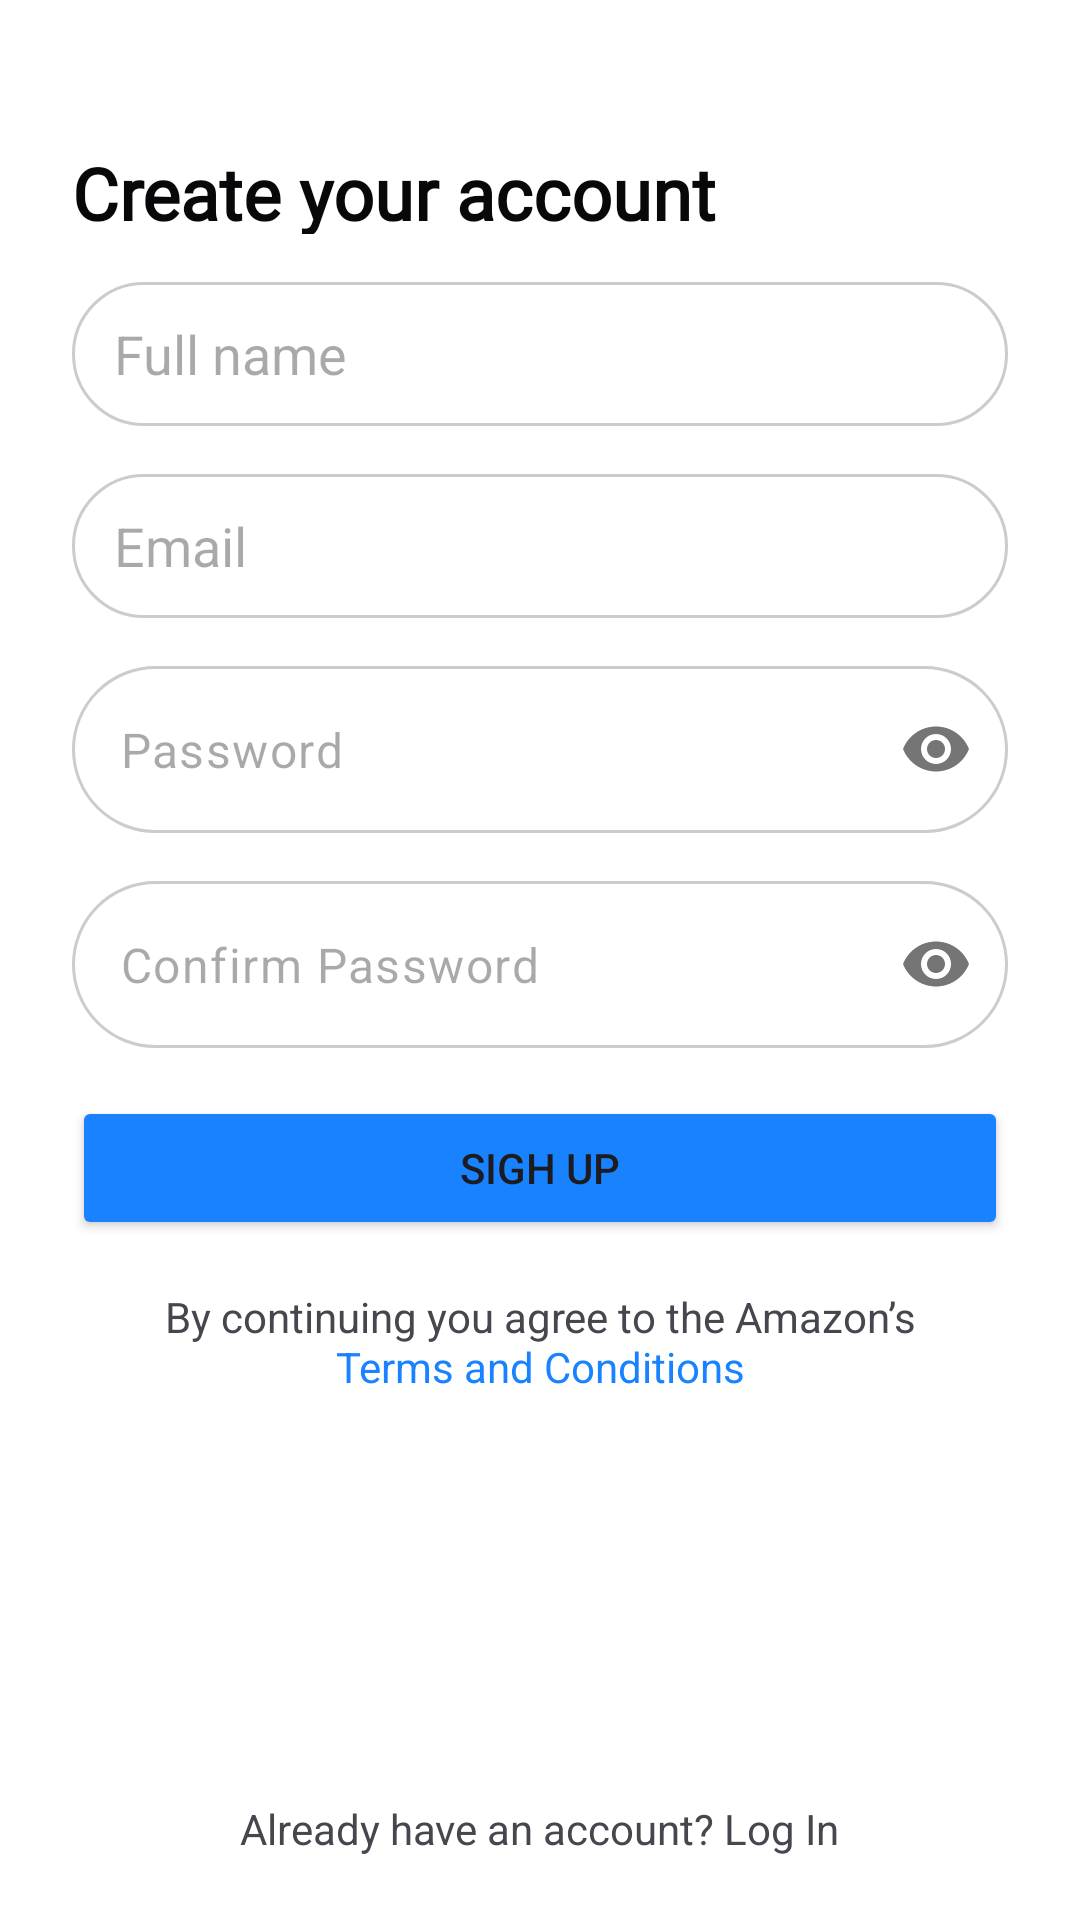

The Android layout XML behind this screen, and the referenced resources:
<!-- AndroidManifest.xml: application theme Theme.LoginSignup -->
<!-- res/layout/activity_main.xml -->
<?xml version="1.0" encoding="utf-8"?>
<androidx.constraintlayout.widget.ConstraintLayout
    xmlns:android="http://schemas.android.com/apk/res/android"
    xmlns:tools="http://schemas.android.com/tools"
    xmlns:app="http://schemas.android.com/apk/res-auto"
    xmlns:material="http://schemas.android.com/apk/res-auto"
    android:id="@+id/main"
    android:layout_width="match_parent"
    android:layout_height="match_parent"
    android:background="#FFFFFF"
    tools:context=".MainActivity">

    <TextView
        android:id="@+id/txt_view1"
        android:layout_width="wrap_content"
        android:layout_height="30dp"
        android:layout_marginTop="48dp"
        android:text="@string/create_your_account"
        android:textSize="24sp"
        android:fontFamily="@font/mulish"
        android:textStyle="bold"
        android:textColor="#08080B"
        android:layout_marginLeft="24dp"
        android:layout_marginRight="24dp"
        app:layout_constraintLeft_toLeftOf="parent"
        app:layout_constraintTop_toTopOf="parent" />

    <EditText
        android:layout_width="match_parent"
        android:layout_height="48dp"
        android:id="@+id/full_name"
        android:inputType="text"
        android:background="@drawable/rounded_edittext"
        app:layout_constraintTop_toBottomOf="@+id/txt_view1"
        app:layout_constraintLeft_toLeftOf="parent"
        app:layout_constraintRight_toRightOf="parent"
        android:layout_marginLeft="24dp"
        android:layout_marginRight="24dp"
        android:layout_marginTop="16dp"
        android:hint="@string/full_name" />

    <EditText
        android:layout_width="match_parent"
        android:layout_height="48dp"
        android:id="@+id/email"
        android:inputType="textEmailAddress"
        android:background="@drawable/rounded_edittext"
        android:hint="@string/email"
        android:layout_marginLeft="24dp"
        android:layout_marginRight="24dp"
        app:layout_constraintTop_toBottomOf="@id/full_name"
        app:layout_constraintLeft_toLeftOf="parent"
        app:layout_constraintRight_toRightOf="parent"
        android:layout_marginTop="16dp" />

    
    <com.google.android.material.textfield.TextInputLayout
        android:layout_width="match_parent"
        android:layout_height="wrap_content"
        android:id="@+id/password"
        app:passwordToggleEnabled="true"
        app:hintEnabled="false"
        android:layout_marginStart="24dp"
        android:layout_marginEnd="24dp"
        android:layout_marginTop="16dp"
        app:layout_constraintLeft_toLeftOf="parent"
        app:layout_constraintRight_toRightOf="parent"
        app:layout_constraintTop_toBottomOf="@id/email">

        <com.google.android.material.textfield.TextInputEditText
            android:layout_width="match_parent"
            android:layout_height="match_parent"
            android:background="@drawable/rounded_edittext"
            android:inputType="textPassword"
            android:hint="@string/password" />
    </com.google.android.material.textfield.TextInputLayout>

    
    <com.google.android.material.textfield.TextInputLayout
        android:layout_width="match_parent"
        android:layout_height="wrap_content"
        android:id="@+id/confirm_password"
        app:passwordToggleEnabled="true"
        app:hintEnabled="false"
        android:layout_marginStart="24dp"
        android:layout_marginEnd="24dp"
        android:layout_marginTop="16dp"
        app:layout_constraintLeft_toLeftOf="parent"
        app:layout_constraintRight_toRightOf="parent"
        app:layout_constraintTop_toBottomOf="@id/password">

        <com.google.android.material.textfield.TextInputEditText
            android:layout_width="match_parent"
            android:layout_height="match_parent"
            android:background="@drawable/rounded_edittext"
            android:inputType="textPassword"
            android:hint="@string/confirm_password" />
    </com.google.android.material.textfield.TextInputLayout>

    <Button
        android:layout_width="match_parent"
        android:layout_height="48dp"
        android:id="@+id/signup_btn"
        android:text="@string/sigh_up"
        android:backgroundTint="#1983FF"
        app:layout_constraintTop_toBottomOf="@+id/confirm_password"
        android:layout_marginTop="16dp"
        android:layout_marginLeft="24dp"
        android:layout_marginRight="24dp"
        app:layout_constraintLeft_toLeftOf="parent"
        app:layout_constraintRight_toRightOf="parent" />

    <TextView
        android:layout_width="wrap_content"
        android:layout_height="33dp"
        android:id="@+id/txt_view2"
        app:layout_constraintTop_toBottomOf="@id/signup_btn"
        android:text="@string/by_continuing_you_agree_to_the_amazon_s"
        android:layout_marginTop="16dp"
        android:layout_marginLeft="24dp"
        android:layout_marginRight="24dp"
        app:layout_constraintLeft_toLeftOf="parent"
        app:layout_constraintRight_toRightOf="parent" />

    <TextView
        android:layout_width="wrap_content"
        android:layout_height="33dp"
        android:id="@+id/txt_view3"
        app:layout_constraintTop_toBottomOf="@id/txt_view2"
        app:layout_constraintBottom_toBottomOf="@id/txt_view2"
        android:text="@string/terms_and_conditions"
        android:textColor="#1983FF"
        android:layout_marginLeft="24dp"
        android:layout_marginRight="24dp"
        app:layout_constraintLeft_toLeftOf="parent"
        app:layout_constraintRight_toRightOf="parent" />

    <TextView
        android:layout_width="wrap_content"
        android:layout_height="40dp"
        android:id="@+id/txt_view4"
        android:text="@string/already_have_an_account_log_in"
        app:layout_constraintBottom_toBottomOf="parent"
        android:layout_marginLeft="24dp"
        android:layout_marginRight="24dp"
        app:layout_constraintRight_toRightOf="parent"
        app:layout_constraintLeft_toLeftOf="parent" />

</androidx.constraintlayout.widget.ConstraintLayout>
<!-- resources referenced by this layout -->
<resources>
  <!-- drawable rounded_edittext (drawable) -->
  <?xml version="1.0" encoding="utf-8"?>
  <layer-list xmlns:android="http://schemas.android.com/apk/res/android">
      <item>
          <shape android:shape="rectangle">
              <corners
                  android:radius="32dp" />
              <solid android:color="#FFFFFF" />
              <stroke
                  android:width="1dp"
                  android:color="#CCCCCC" />
              <padding
                  android:left="14dp"
                  android:right="24dp"
                  android:top="8dp"
                  android:bottom="8dp"/>
          </shape>
      </item>
  </layer-list>
  <string name="already_have_an_account_log_in">Already have an account? Log In</string>
  <string name="by_continuing_you_agree_to_the_amazon_s">By continuing you agree to the Amazon’s</string>
  <string name="confirm_password">Confirm Password</string>
  <string name="create_your_account">Create your account</string>
  <string name="email">Email</string>
  <string name="full_name">Full name</string>
  <string name="password">Password</string>
  <string name="sigh_up">Sigh Up</string>
  <string name="terms_and_conditions">Terms and Conditions</string>
  <style name="Theme.LoginSignup" parent="Base.Theme.LoginSignup" />
  <style name="Base.Theme.LoginSignup" parent="Theme.Material3.DayNight.NoActionBar">
          
           <item name="colorPrimary">@color/black</item>
      </style>
  <!-- not gathered from this repository: default colours our renderer supplied (Android Studio template values) -->
  <color name="black">#FF000000</color>
</resources>
